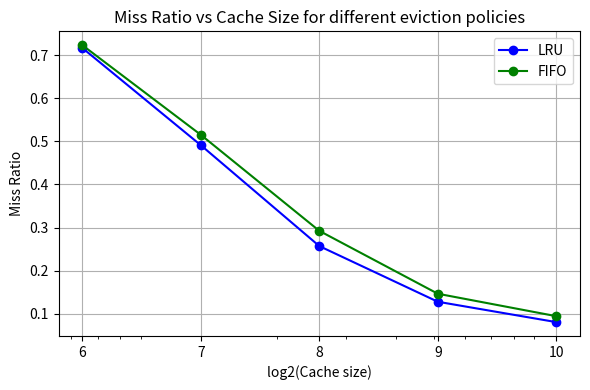

The script that saved this image:
import matplotlib.pyplot as plt
import numpy as np

# Data collected for 4 way associative cache with block size of 8 bytes for different cache sizes.

# Data for each dataset
fifo = {
    64: 0.723322,
    128: 0.515156,
    256: 0.292234,
    512: 0.14626,
    1024: 0.0941625
}

lru = {
    64: 0.71682,
    128: 0.491073,
    256: 0.256879,
    512: 0.127658,
    1024: 0.0803653
}

data_sets = {'LRU': lru, 'FIFO': fifo}

plt.figure(figsize=(6, 4))  # Adjust the figsize for smaller size

# Define colors for each dataset
colors = ['b', 'g', 'r', 'c', 'm']

for idx, (dataset, data) in enumerate(data_sets.items()):
    x = list(data.keys())
    y = list(data.values())
    plt.plot(x, y, label=dataset, marker='o', color=colors[idx])

plt.xlabel('log2(Cache size)')
plt.ylabel('Miss Ratio')
plt.title('Miss Ratio vs Cache Size for different eviction policies')
plt.grid(True)
plt.legend()

# Set the x-axis to logarithmic scale
plt.xscale('log')

# Manually set the tick labels to powers of 2
plt.xticks(list(fifo.keys()), [str(int(x)) for x in np.log2(list(fifo.keys()))])

plt.tight_layout()  # Adjust layout to prevent clipping of labels
plt.savefig('plot2.png')
plt.show()
